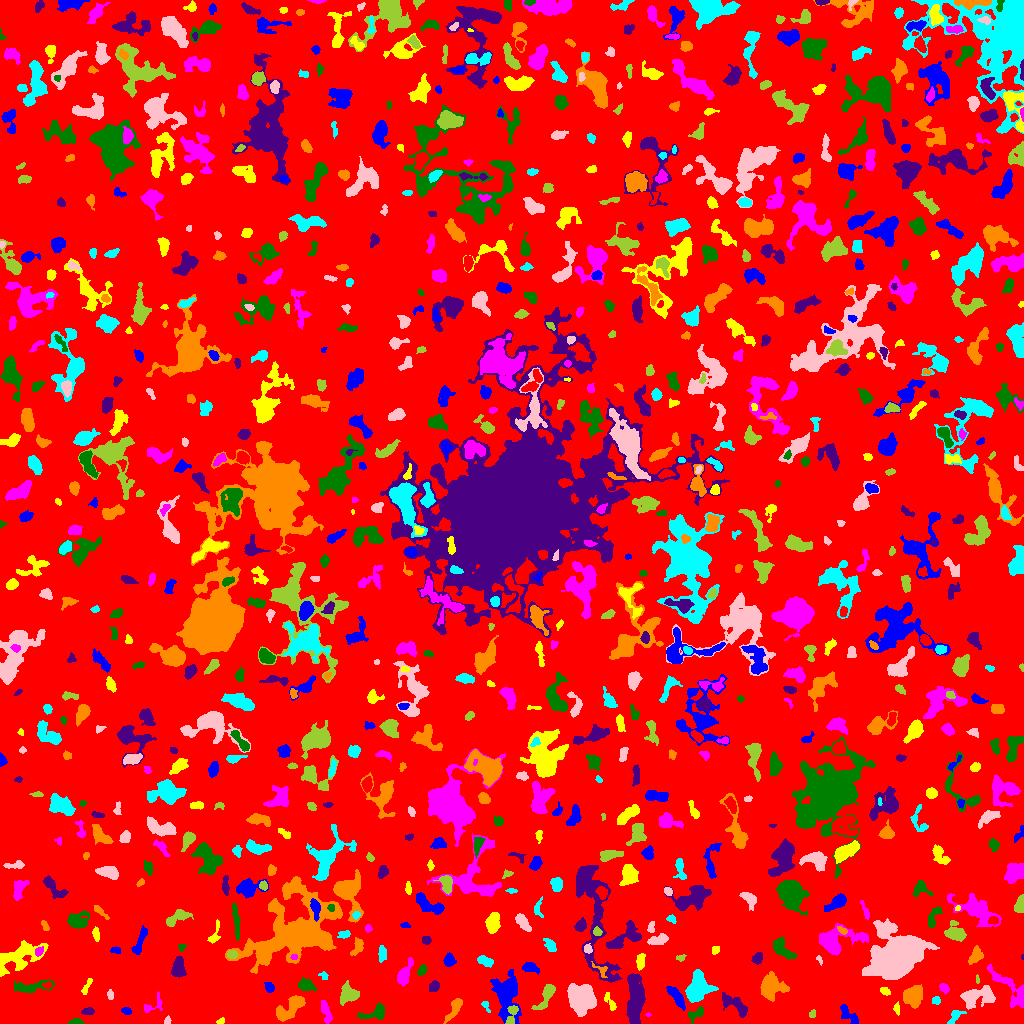

The table this chart was drawn from, first rows:
ID, X, Y, A, B, theta, total_flux, mu_max, mu_median, mu_mean, R_fwhm, R_e, R10, R90, x_start, x_end, y_start, y_end, area, greylevel
0, 498.4, 508.2, 298.5, 289.7, -0.8357, 1658372, 11.0, 2.0, 2.192, 97.16, 234.4, 90.6, 369.2, 0, 1023, 0, 1023, 756474, 2.192
1, 506.8, 28.72, 11.03, 5.651, -1.453, 4389, 19.0, 4.0, 5.459, 6.103, 7.838, 2.821, 13.79, 490, 521, 0, 54, 804, 9.459
2, 220.7, 2.723, 2.129, 1.316, 0.5167, 65.0, 3.0, 1.0, 1.413, 2.459, 1.954, 0.7979, 3.192, 216, 224, 0, 6, 46, 8.413
3, 325.9, 12.04, 5.854, 1.746, -1.279, 408.0, 6.0, 2.0, 2.358, 4.918, 3.827, 1.493, 5.997, 321, 332, 0, 23, 173, 8.358
4, 74.92, 1.415, 2.998, 1.311, 0.05484, 183.0, 6.0, 2.0, 2.44, 3.192, 2.326, 0.9772, 3.785, 68, 84, 0, 5, 75, 8.44
5, 635.2, 24.77, 11.82, 3.771, 1.561, 4203, 16.0, 5.0, 5.878, 8.311, 7.838, 3.038, 12.78, 626, 645, 0, 50, 715, 10.88
6, 291.1, 16.68, 9.212, 3.426, 0.6586, 1394, 10.0, 3.0, 3.383, 6.308, 5.698, 2.185, 9.356, 276, 305, 2, 28, 412, 9.383
7, 954.6, 7.194, 4.635, 2.112, 0.867, 412.0, 7.0, 3.0, 3.169, 4.222, 3.338, 1.262, 5.293, 947, 966, 0, 13, 130, 9.169
8, 167.4, 2.598, 2.05, 1.482, 1.194, 97.0, 4.0, 2.0, 1.98, 2.985, 2.111, 0.7979, 3.338, 164, 171, 0, 8, 49, 6.98
9, 511.8, 9.603, 5.968, 2.373, 1.264, 370.0, 6.0, 2.0, 2.45, 4.334, 3.827, 1.382, 6.024, 505, 518, 0, 18, 151, 11.45
10, 415.8, 4.419, 4.322, 2.014, -0.5094, 434.0, 6.0, 3.0, 3.239, 5.232, 3.7, 1.493, 5.642, 407, 424, 0, 10, 134, 8.239
11, 849.3, 7.527, 6.746, 2.554, -0.8058, 826.0, 11.0, 4.0, 4.214, 3.909, 4.26, 1.493, 6.817, 840, 858, 0, 19, 196, 8.214
12, 897.1, 14.14, 2.616, 1.212, -1.439, 108.0, 5.0, 1.0, 1.662, 2.111, 2.034, 0.7979, 3.523, 893, 899, 8, 22, 65, 7.662
13, 648.1, 8.792, 1.46, 0.8117, -0.06446, 48.0, 5.0, 2.0, 2.182, 1.693, 1.262, 0.0, 2.111, 645, 651, 7, 11, 22, 8.182
14, 696, 9.531, 4.639, 2.263, 0.5627, 375.0, 6.0, 3.0, 2.66, 4.754, 3.656, 1.493, 5.67, 688, 703, 0, 17, 141, 7.66
15, 87.71, 12.16, 2.993, 1.69, 0.00617, 244.0, 6.0, 3.0, 2.805, 3.868, 2.877, 1.128, 4.514, 81, 94, 9, 16, 87, 8.805
16, 454.6, 15.56, 6.964, 2.228, 1.023, 839.0, 10.0, 3.0, 4.014, 4.652, 4.26, 1.596, 7.092, 443, 462, 0, 25, 209, 8.014
17, 485.2, 18.25, 3.24, 1.491, -1.036, 85.0, 3.0, 1.0, 1.328, 2.764, 2.326, 0.7979, 3.742, 481, 490, 11, 22, 64, 7.328
18, 579.5, 26.63, 7.407, 6.069, -1.041, 3956, 16.0, 5.0, 5.533, 7.356, 7.674, 2.877, 12.59, 567, 596, 7, 40, 715, 10.53
19, 812.7, 8.822, 1.91, 1.539, 0.8189, 73.0, 3.0, 1.0, 1.404, 2.706, 2.111, 0.7979, 3.338, 809, 815, 6, 14, 52, 8.404
20, 197.1, 21.1, 9.462, 4.196, 0.5078, 2187, 12.0, 4.0, 4.959, 7.159, 6.18, 2.459, 10.08, 180, 214, 2, 32, 441, 8.959
21, 126.1, 12.58, 2.398, 1.732, -0.2603, 260.0, 8.0, 3.0, 3.768, 3.141, 2.523, 0.9772, 4.107, 121, 131, 9, 16, 69, 7.768
22, 610.3, 21.07, 5.459, 1.881, -1.078, 300.0, 5.0, 2.0, 2.632, 4.029, 3.568, 1.262, 5.499, 604, 616, 13, 31, 114, 6.632
23, 152.9, 18.19, 7.072, 3.728, 0.5916, 303.0, 5.0, 2.0, 2.119, 3.29, 3.989, 1.493, 5.944, 144, 162, 11, 32, 143, 7.119
24, 375.9, 10.93, 7.07, 3.202, 0.3061, 636.0, 8.0, 2.0, 2.684, 4.514, 4.26, 1.596, 7.092, 357, 384, 4, 21, 237, 7.684
25, 733.8, 19.05, 8.73, 2.896, -0.5984, 743.0, 8.0, 2.0, 2.412, 5.293, 4.983, 1.871, 7.858, 722, 747, 6, 31, 308, 8.412
26, 913.2, 27.36, 4.798, 4.149, 0.8288, 3287, 22.0, 8.0, 9.08, 6.794, 5.614, 2.185, 8.903, 903, 922, 15, 39, 362, 13.08
27, 936, 22.94, 2.036, 1.911, -0.01408, 172.0, 6.0, 3.0, 2.606, 3.338, 2.523, 0.9772, 3.909, 932, 940, 19, 27, 66, 7.606
28, 975.1, 26.83, 8.091, 4.004, 0.1605, 2857, 23.0, 4.0, 5.99, 4.754, 5.441, 2.034, 10.25, 960, 995, 14, 38, 477, 9.99
29, 348.7, 29.24, 4.343, 4.027, 0.2077, 1289, 13.0, 4.0, 4.476, 4.583, 4.754, 1.784, 7.899, 340, 359, 18, 43, 288, 9.476
30, 808.4, 26.74, 5.424, 2.038, 1.074, 356.0, 6.0, 2.0, 2.297, 4.184, 3.385, 1.262, 5.726, 800, 815, 15, 35, 155, 7.297
31, 676.7, 26.07, 6.634, 2.077, -0.9598, 840.0, 9.0, 3.0, 3.636, 4.853, 4.583, 1.784, 7.203, 666, 685, 13, 37, 231, 8.636
32, 884.6, 32.63, 2.694, 1.757, -0.3917, 175.0, 4.0, 2.0, 2.333, 4.222, 2.821, 1.128, 4.184, 880, 890, 28, 36, 75, 7.333
33, 1015, 31.61, 13.2, 4.507, -0.7944, 2117, 23.0, 3.0, 4.622, 3.785, 5.171, 1.784, 10.2, 987, 1023, 16, 59, 458, 8.622
34, 30.69, 36.63, 10.85, 2.758, 0.0925, 910.0, 6.0, 3.0, 3.106, 7.506, 5.557, 2.185, 8.612, 14, 54, 31, 44, 293, 7.106
35, 433.8, 37.07, 2.836, 2.282, 0.7096, 290.0, 5.0, 3.0, 2.736, 4.146, 3.192, 1.262, 5.015, 429, 439, 32, 43, 106, 7.736
36, 772, 37, 6.561, 5.834, -0.04177, 2390, 11.0, 5.0, 4.948, 7.979, 7.159, 2.821, 10.81, 760, 789, 22, 52, 483, 8.948
37, 697, 34.43, 6.935, 4.778, 1.142, 4430, 23.0, 6.0, 7.869, 6.956, 6.507, 2.523, 10.95, 685, 718, 21, 54, 563, 11.87
38, 110.1, 28.47, 2.563, 1.349, -1.461, 130.0, 5.0, 2.0, 2.131, 2.646, 2.185, 0.7979, 3.785, 107, 113, 24, 34, 61, 7.131
39, 547.1, 29.69, 7.538, 2.509, 1.07, 903.0, 11.0, 3.0, 3.486, 4.37, 4.146, 1.596, 7.114, 531, 555, 14, 39, 259, 8.486
40, 47.46, 38.18, 2.166, 1.564, 0.05654, 105.0, 5.0, 1.0, 1.75, 2.394, 2.034, 0.7979, 3.432, 41, 52, 34, 42, 60, 9.75
41, 269.1, 36.3, 2.75, 2.109, -1.151, 359.0, 7.0, 4.0, 3.902, 4.029, 3.09, 1.262, 4.754, 264, 274, 31, 41, 92, 7.902
42, 86.92, 37.5, 5.142, 1.367, 1.1, 184.0, 4.0, 2.0, 1.978, 4.442, 3.09, 1.128, 4.787, 81, 92, 29, 45, 93, 8.978
43, 944.2, 35.28, 2.689, 1.914, -0.9231, 397.0, 9.0, 4.0, 4.616, 3.478, 2.764, 1.128, 4.442, 939, 949, 29, 40, 86, 9.616
44, 305.9, 38.24, 3.832, 2.715, -0.39, 811.0, 11.0, 4.0, 4.556, 4.406, 4.029, 1.596, 6.433, 298, 316, 32, 47, 178, 9.556
45, 178.4, 55.74, 4.873, 2.905, -1.549, 1606, 13.0, 6.0, 6.72, 5.971, 4.687, 1.954, 7.378, 171, 186, 46, 67, 239, 10.72
46, 601, 53.41, 4.632, 2.345, -0.6783, 156.0, 4.0, 1.0, 1.608, 3.742, 2.985, 1.128, 4.918, 591, 607, 46, 62, 97, 10.61
47, 323.3, 47.36, 2.354, 1.628, -0.862, 90.0, 4.0, 1.0, 1.525, 2.646, 2.185, 0.7979, 3.742, 318, 328, 44, 52, 59, 8.525
48, 895.3, 64.9, 12.13, 7.764, 0.5151, 34418, 61.0, 11.0, 16.44, 10.78, 11.38, 4.334, 19.83, 862, 939, 44, 105, 2094, 20.44
49, 977.3, 44.01, 2.112, 0.897, -1.45, 76.0, 4.0, 2.5, 2.375, 2.706, 1.784, 0.5642, 2.706, 976, 979, 40, 49, 32, 7.375
50, 125.3, 39.3, 13.57, 7.504, -0.3588, 5046, 20.0, 4.0, 5.503, 7.399, 8.195, 3.038, 14.36, 79, 142, 20, 61, 917, 9.503
51, 529.5, 56.33, 3.86, 2.298, -0.1794, 364.0, 8.0, 2.0, 2.476, 3.7, 3.478, 1.262, 5.642, 522, 539, 49, 61, 147, 7.476
52, 640.4, 62.62, 4.371, 1.905, 1.402, 343.0, 6.0, 3.0, 2.68, 4.853, 3.478, 1.262, 5.293, 636, 645, 53, 70, 128, 9.68
53, 403.6, 47.96, 6.211, 2.42, 1.123, 1061, 13.0, 3.0, 4.261, 4.549, 4.184, 1.596, 7.024, 397, 413, 37, 66, 249, 9.261
54, 422, 53.48, 2.651, 1.787, 1.05, 231.0, 5.0, 2.0, 2.686, 3.656, 2.764, 1.128, 4.334, 417, 426, 48, 59, 86, 7.686
55, 757.6, 65.38, 2.912, 2.217, 0.9345, 535.0, 10.0, 4.0, 4.82, 4.146, 3.192, 1.262, 5.109, 751, 762, 59, 71, 111, 9.82
56, 976, 67.84, 4.072, 2.647, 1.024, 501.0, 7.0, 2.5, 2.783, 4.222, 3.868, 1.493, 6.232, 968, 983, 59, 78, 180, 7.783
57, 484.4, 62.96, 3.786, 1.917, -0.3456, 182.0, 4.0, 1.0, 1.291, 4.029, 3.09, 1.128, 5.14, 477, 493, 56, 68, 141, 9.291
58, 818.7, 64.28, 2.303, 1.294, -1.013, 71.0, 4.0, 1.0, 1.651, 2.523, 1.784, 0.5642, 3.038, 816, 822, 58, 68, 43, 6.651
59, 680.6, 65.82, 2.577, 1.556, 0.2747, 110.0, 3.0, 2.0, 2.0, 3.613, 2.459, 0.9772, 3.613, 676, 686, 62, 69, 55, 8.0
... 896 more rows
